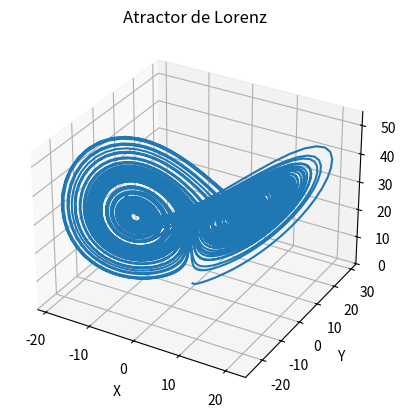

Generate this figure with matplotlib:
import numpy as np
import matplotlib.pyplot as plt

# Inicializar parámetros
sigma = 10.0
rho = 28.0
beta = 8.0 / 3.0

# Condiciones iniciales
x0 = 0.0
y0 = 1.0
z0 = 1.05

# Paso de tiempo y número de iteraciones
dt = 0.01
num_steps = 10000

# Función que define el sistema de Lorenz


def lorenz(x, y, z, sigma, rho, beta):
    dx = sigma * (y - x)
    dy = x * (rho - z) - y
    dz = x * y - beta * z
    return dx, dy, dz


# Listas para guardar los resultados
xs = np.empty(num_steps + 1)
ys = np.empty(num_steps + 1)
zs = np.empty(num_steps + 1)
# times = np.linspace(0, num_steps * dt, num_steps + 1)

# Condiciones iniciales
xs[0], ys[0], zs[0] = x0, y0, z0

# Integración numérica usando el método de Euler
for i in range(num_steps):
    dx, dy, dz = lorenz(xs[i], ys[i], zs[i], sigma, rho, beta)
    xs[i + 1] = xs[i] + dx * dt
    ys[i + 1] = ys[i] + dy * dt
    zs[i + 1] = zs[i] + dz * dt

# Graficar los resultados en 3D
fig = plt.figure()
ax = fig.add_subplot(111, projection='3d')
ax.plot(xs, ys, zs)
ax.set_xlabel('X')
ax.set_ylabel('Y')
ax.set_zlabel('Z')
ax.set_title('Atractor de Lorenz')

plt.show()
